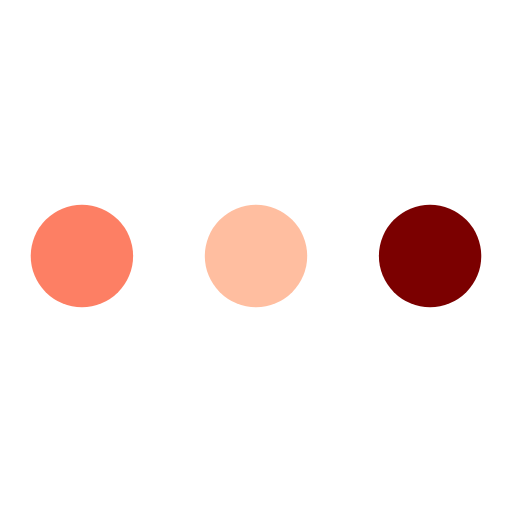
t = 0.00 s
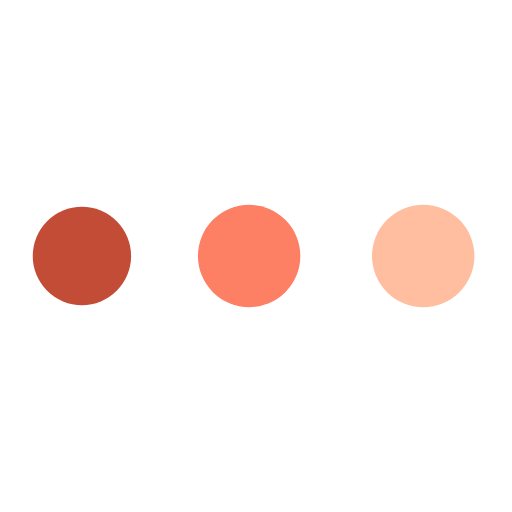
t = 0.19 s
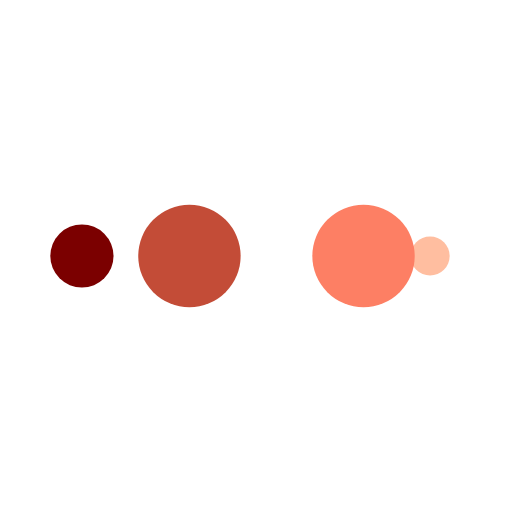
t = 0.31 s
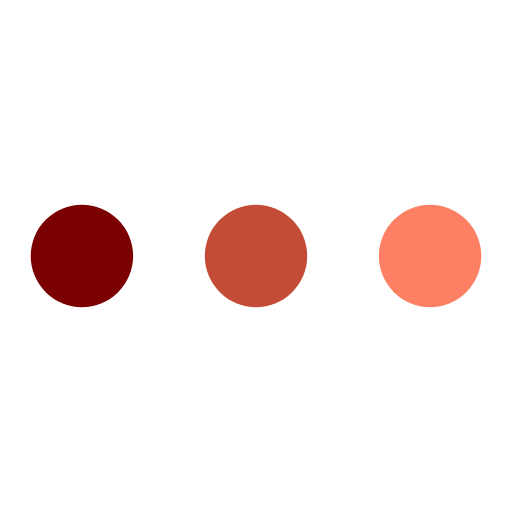
t = 0.50 s
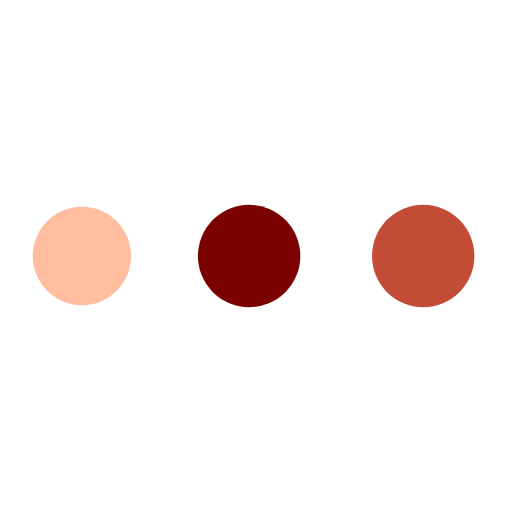
t = 0.69 s
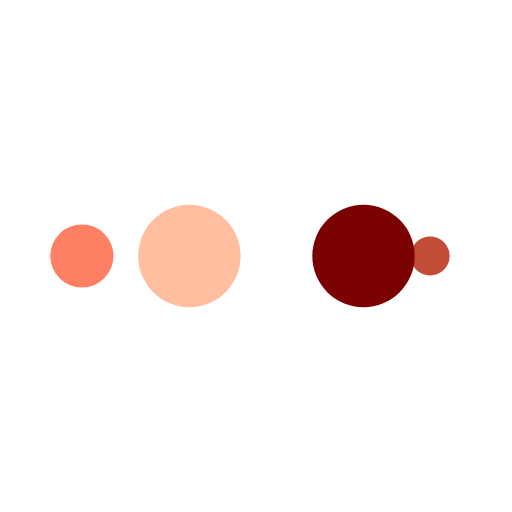
t = 0.81 s

The animated SVG that drew these frames (rendered in a browser with its animation timeline set to each time). Animation: 10 SMIL elements (animate=10); one cycle of 1.00 s, repeats indefinitely.

<?xml version="1.0" encoding="utf-8"?>
<svg xmlns="http://www.w3.org/2000/svg" xmlns:xlink="http://www.w3.org/1999/xlink" style="background: none; display: block; shape-rendering: auto;" width="200px" height="200px" viewBox="0 0 100 100" preserveAspectRatio="xMidYMid">
<circle cx="84" cy="50" r="10" fill="#7b0000">
    <animate attributeName="r" repeatCount="indefinite" dur="0.25s" calcMode="spline" keyTimes="0;1" values="10;0" keySplines="0 0.5 0.5 1" begin="0s"></animate>
    <animate attributeName="fill" repeatCount="indefinite" dur="1s" calcMode="discrete" keyTimes="0;0.25;0.5;0.75;1" values="#7b0000;#ffbea0;#fd7f64;#c34c37;#7b0000" begin="0s"></animate>
</circle><circle cx="16" cy="50" r="10" fill="#7b0000">
  <animate attributeName="r" repeatCount="indefinite" dur="1s" calcMode="spline" keyTimes="0;0.25;0.5;0.75;1" values="0;0;10;10;10" keySplines="0 0.5 0.5 1;0 0.5 0.5 1;0 0.5 0.5 1;0 0.5 0.5 1" begin="0s"></animate>
  <animate attributeName="cx" repeatCount="indefinite" dur="1s" calcMode="spline" keyTimes="0;0.25;0.5;0.75;1" values="16;16;16;50;84" keySplines="0 0.5 0.5 1;0 0.5 0.5 1;0 0.5 0.5 1;0 0.5 0.5 1" begin="0s"></animate>
</circle><circle cx="50" cy="50" r="10" fill="#c34c37">
  <animate attributeName="r" repeatCount="indefinite" dur="1s" calcMode="spline" keyTimes="0;0.25;0.5;0.75;1" values="0;0;10;10;10" keySplines="0 0.5 0.5 1;0 0.5 0.5 1;0 0.5 0.5 1;0 0.5 0.5 1" begin="-0.25s"></animate>
  <animate attributeName="cx" repeatCount="indefinite" dur="1s" calcMode="spline" keyTimes="0;0.25;0.5;0.75;1" values="16;16;16;50;84" keySplines="0 0.5 0.5 1;0 0.5 0.5 1;0 0.5 0.5 1;0 0.5 0.5 1" begin="-0.25s"></animate>
</circle><circle cx="84" cy="50" r="10" fill="#fd7f64">
  <animate attributeName="r" repeatCount="indefinite" dur="1s" calcMode="spline" keyTimes="0;0.25;0.5;0.75;1" values="0;0;10;10;10" keySplines="0 0.5 0.5 1;0 0.5 0.5 1;0 0.5 0.5 1;0 0.5 0.5 1" begin="-0.5s"></animate>
  <animate attributeName="cx" repeatCount="indefinite" dur="1s" calcMode="spline" keyTimes="0;0.25;0.5;0.75;1" values="16;16;16;50;84" keySplines="0 0.5 0.5 1;0 0.5 0.5 1;0 0.5 0.5 1;0 0.5 0.5 1" begin="-0.5s"></animate>
</circle><circle cx="16" cy="50" r="10" fill="#ffbea0">
  <animate attributeName="r" repeatCount="indefinite" dur="1s" calcMode="spline" keyTimes="0;0.25;0.5;0.75;1" values="0;0;10;10;10" keySplines="0 0.5 0.5 1;0 0.5 0.5 1;0 0.5 0.5 1;0 0.5 0.5 1" begin="-0.75s"></animate>
  <animate attributeName="cx" repeatCount="indefinite" dur="1s" calcMode="spline" keyTimes="0;0.25;0.5;0.75;1" values="16;16;16;50;84" keySplines="0 0.5 0.5 1;0 0.5 0.5 1;0 0.5 0.5 1;0 0.5 0.5 1" begin="-0.75s"></animate>
</circle>
</svg>
